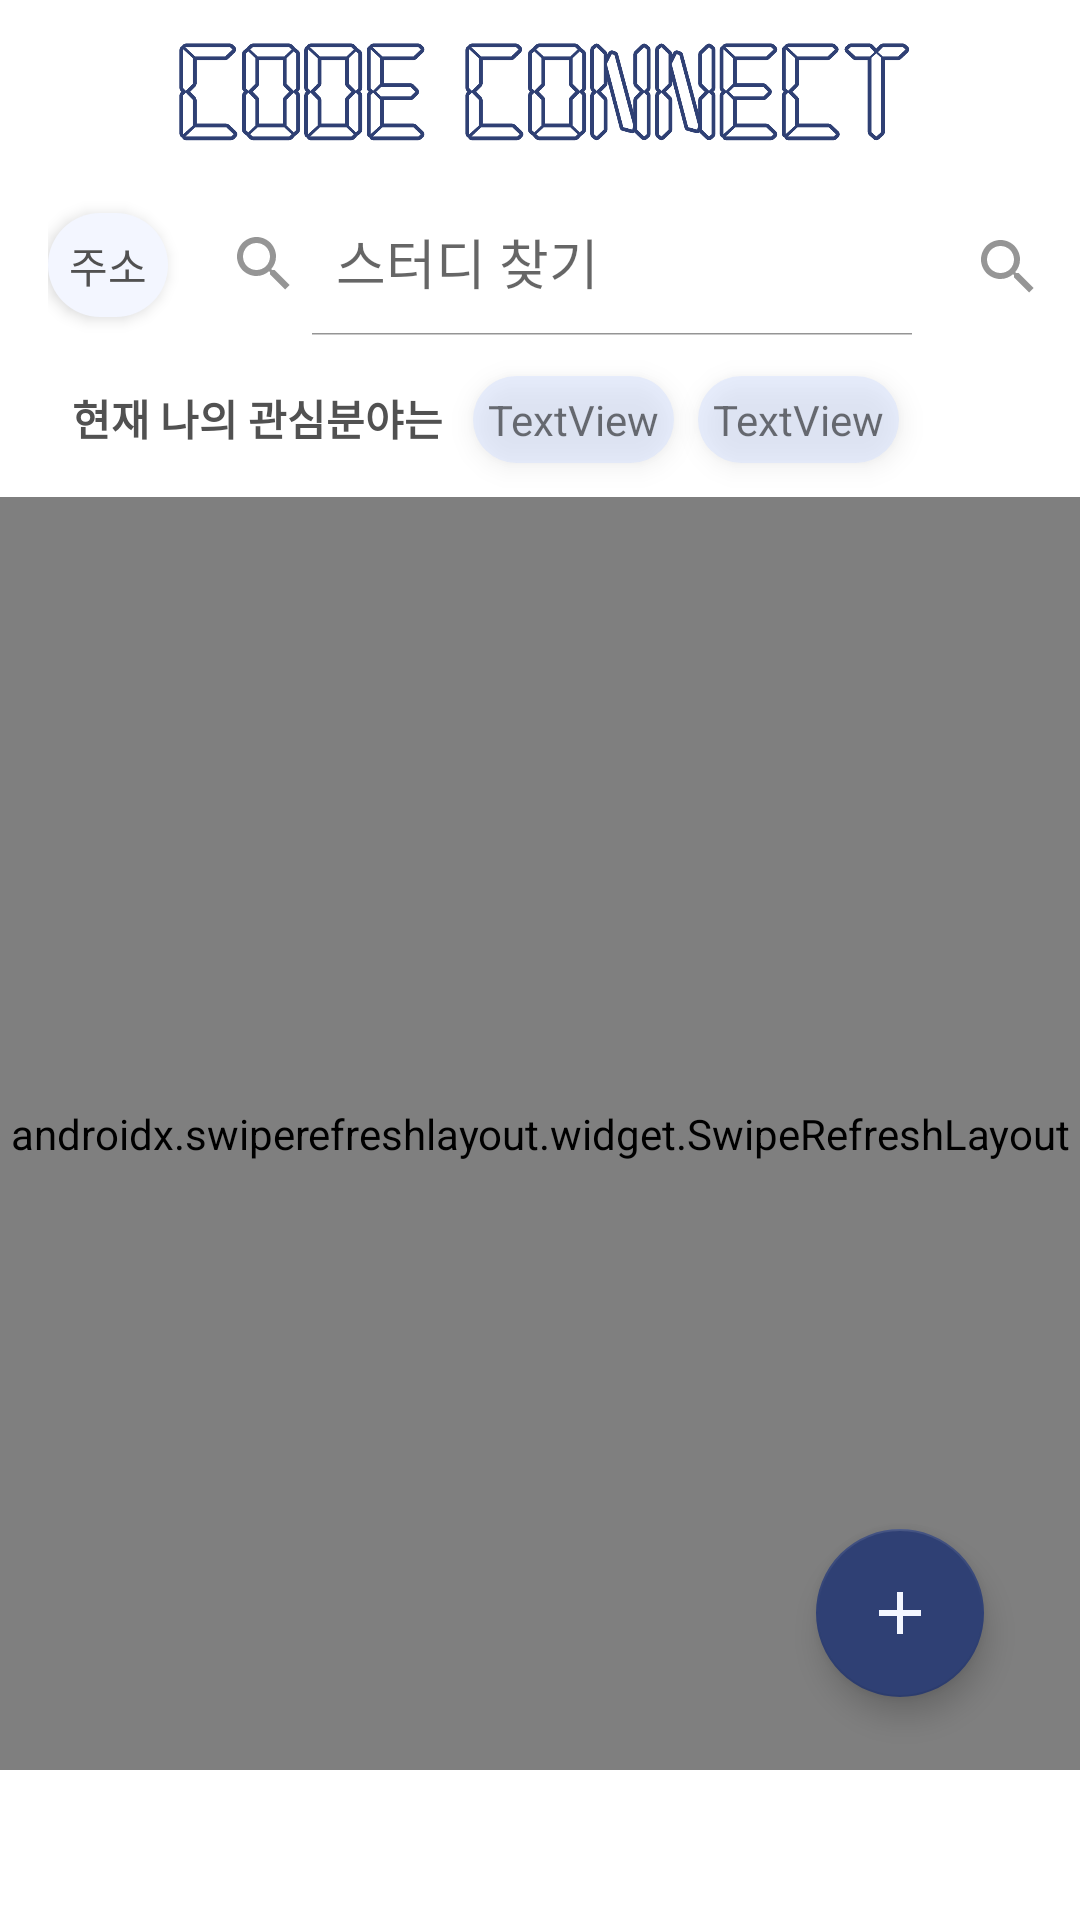

The Android layout XML behind this screen, and the referenced resources:
<!-- AndroidManifest.xml: application theme Theme.Coding_Study -->
<!-- res/layout/study_fragment.xml -->
<?xml version="1.0" encoding="utf-8"?>
<androidx.constraintlayout.widget.ConstraintLayout xmlns:android="http://schemas.android.com/apk/res/android"
    xmlns:app="http://schemas.android.com/apk/res-auto"
    xmlns:tools="http://schemas.android.com/tools"
    android:id="@+id/study_fragment_layout"
    android:layout_width="match_parent"
    android:layout_height="match_parent"
    android:background="@color/white">

    <ImageView
        android:id="@+id/imageView5"
        android:layout_width="275dp"
        android:layout_height="43dp"
        android:layout_marginTop="10dp"
        app:layout_constraintEnd_toEndOf="parent"
        app:layout_constraintStart_toStartOf="@+id/studyToolBar"
        app:layout_constraintTop_toTopOf="parent"
        app:srcCompat="@drawable/code_connect_logo_navy" />

    <TextView
        android:id="@+id/myFieldTextView"
        android:layout_width="wrap_content"
        android:layout_height="wrap_content"
        android:layout_marginStart="24dp"
        android:layout_marginTop="12dp"
        android:text="현재 나의 관심분야는"
        android:textColor="@color/grey_dark"
        android:textStyle="bold"
        app:layout_constraintStart_toStartOf="parent"
        app:layout_constraintTop_toBottomOf="@+id/studyToolBar" />

    <TextView
        android:id="@+id/myField1"
        android:layout_width="wrap_content"
        android:layout_height="wrap_content"
        android:layout_marginStart="10dp"
        android:background="@drawable/round_rect_grey_clear"
        android:elevation="5dp"
        android:padding="5dp"
        android:text="TextView"
        app:layout_constraintBaseline_toBaselineOf="@+id/myFieldTextView"
        app:layout_constraintStart_toEndOf="@+id/myFieldTextView" />

    <TextView
        android:id="@+id/myField2"
        android:layout_width="wrap_content"
        android:layout_height="wrap_content"
        android:layout_marginStart="8dp"
        android:background="@drawable/round_rect_grey_clear"
        android:padding="5dp"
        android:text="TextView"
        android:elevation="5dp"
        app:layout_constraintBaseline_toBaselineOf="@+id/myField1"
        app:layout_constraintStart_toEndOf="@+id/myField1"
        android:stateListAnimator="@null"/>

    <androidx.appcompat.widget.Toolbar
        android:id="@+id/studyToolBar"
        android:layout_width="match_parent"
        android:layout_height="?attr/actionBarSize"
        android:layout_marginTop="8dp"
        app:layout_constraintEnd_toEndOf="parent"
        app:layout_constraintHorizontal_bias="0.0"
        app:layout_constraintStart_toStartOf="parent"
        app:layout_constraintTop_toBottomOf="@+id/imageView5"
        app:menu="@menu/toolbar_menu_study">

        <LinearLayout
            android:layout_width="match_parent"
            android:layout_height="match_parent"
            android:orientation="horizontal"
            tools:layout_editor_absoluteX="16dp">

            <TextView
                android:id="@+id/toolbarAddressTextView"
                android:layout_width="wrap_content"
                android:layout_height="wrap_content"
                android:layout_marginTop="10dp"
                android:background="@drawable/round_rect_mainblue"
                android:elevation="3dp"
                android:padding="7dp"
                android:text="주소"
                android:textColor="@color/grey_dark" />

            <androidx.appcompat.widget.SearchView
                android:id="@+id/toolbar_study_search"
                android:layout_width="0dp"
                android:layout_height="wrap_content"
                android:layout_marginTop="3dp"
                android:layout_weight="1"
                android:elevation="3dp"
                app:iconifiedByDefault="false"
                app:queryHint="스터디 찾기">

            </androidx.appcompat.widget.SearchView>
        </LinearLayout>


    </androidx.appcompat.widget.Toolbar>

    <androidx.swiperefreshlayout.widget.SwipeRefreshLayout
        android:id="@+id/swipeRefreshLayout"
        android:layout_width="match_parent"
        android:layout_height="0dp"
        android:layout_marginTop="16dp"
        android:layout_marginBottom="50dp"
        app:layout_constraintBottom_toBottomOf="parent"
        app:layout_constraintEnd_toEndOf="parent"
        app:layout_constraintHorizontal_bias="0.0"
        app:layout_constraintStart_toStartOf="parent"
        app:layout_constraintTop_toBottomOf="@+id/myFieldTextView">


        <androidx.recyclerview.widget.RecyclerView
            android:id="@+id/studyRecyclerView"
            android:layout_width="match_parent"
            android:layout_height="match_parent"
            app:layout_constraintBottom_toBottomOf="parent"
            app:layout_constraintEnd_toEndOf="parent"
            app:layout_constraintStart_toStartOf="parent"
            app:layout_constraintTop_toTopOf="parent" />

    </androidx.swiperefreshlayout.widget.SwipeRefreshLayout>

    <TextView
        android:id="@+id/emptyView"
        android:layout_width="wrap_content"
        android:layout_height="wrap_content"
        android:lines="3"
        android:text="현재 해당 지역에 스터디가 텅 비었습니다\n\nStudy is null!"
        android:textSize="16sp"
        android:gravity="center"
        android:visibility="gone"
        app:layout_constraintBottom_toBottomOf="parent"
        app:layout_constraintEnd_toEndOf="parent"
        app:layout_constraintStart_toStartOf="parent"
        app:layout_constraintTop_toTopOf="parent" />

    <com.google.android.material.floatingactionbutton.FloatingActionButton
        android:id="@+id/floatingActionButton"
        android:layout_width="wrap_content"
        android:layout_height="wrap_content"
        android:clickable="true"
        app:backgroundTint="@color/blue_sky"
        app:layout_constraintBottom_toBottomOf="parent"
        app:layout_constraintEnd_toEndOf="parent"
        app:layout_constraintHorizontal_bias="0.895"
        app:layout_constraintStart_toStartOf="parent"
        app:layout_constraintTop_toTopOf="parent"
        app:layout_constraintVertical_bias="0.873"
        app:srcCompat="@drawable/ic_baseline_add_24"
        android:stateListAnimator="@null"/>



</androidx.constraintlayout.widget.ConstraintLayout>
<!-- resources referenced by this layout -->
<resources>
  <color name="blue_sky">#2F4074</color>
  <color name="grey_dark">#515151</color>
  <color name="white">#FFFFFFFF</color>
  <!-- drawable code_connect_logo_navy: png bitmap (drawable, 50815 bytes) -->
  <!-- drawable ic_baseline_add_24 (drawable) -->
  <vector android:height="24dp" android:tint="@color/blue_main"
      android:viewportHeight="24" android:viewportWidth="24"
      android:width="24dp" xmlns:android="http://schemas.android.com/apk/res/android">
      <path android:fillColor="@android:color/white" android:pathData="M19,13h-6v6h-2v-6H5v-2h6V5h2v6h6v2z"/>
  </vector>
  <!-- drawable round_rect_grey_clear (drawable) -->
  <?xml version="1.0" encoding="utf-8"?>
  <shape xmlns:android="http://schemas.android.com/apk/res/android"
      android:shape="rectangle">
  
      <corners android:radius="20dp" />
  
      <solid android:color="#70CFDCFF" />
  
  
  </shape>
  <!-- drawable round_rect_mainblue (drawable) -->
  <?xml version="1.0" encoding="utf-8"?>
      <shape xmlns:android="http://schemas.android.com/apk/res/android"
          android:shape="rectangle">
  
          <corners android:radius="20dp" />
  
          <solid android:color="@color/blue_main" />
  
      </shape>
  <style name="Theme.Coding_Study" parent="Theme.AppCompat.DayNight.NoActionBar">
  
          
          <item name="colorPrimary">@color/blue_sky</item>
          <item name="colorPrimaryVariant">@color/purple_700</item>
          <item name="colorOnPrimary">@color/white</item>
          
          <item name="colorSecondary">@color/teal_200</item>
          <item name="colorSecondaryVariant">@color/teal_700</item>
          <item name="colorOnSecondary">@color/black</item>
          
          <item name="android:statusBarColor" tools:targetApi="l">@color/blue_sky</item>
          
          <item name="windowNoTitle">true</item>
          <item name="colorControlActivated">@color/grey_medium</item> 
          <item name="colorControlNormal">@color/grey_medium</item> 
  
  
      </style>
  <color name="blue_main">#F3F6FF</color>
  <color name="purple_700">#FF3700B3</color>
  <color name="teal_200">#FF03DAC5</color>
  <color name="teal_700">#FF018786</color>
  <color name="black">#FF000000</color>
  <color name="grey_medium">#959595</color>
</resources>
